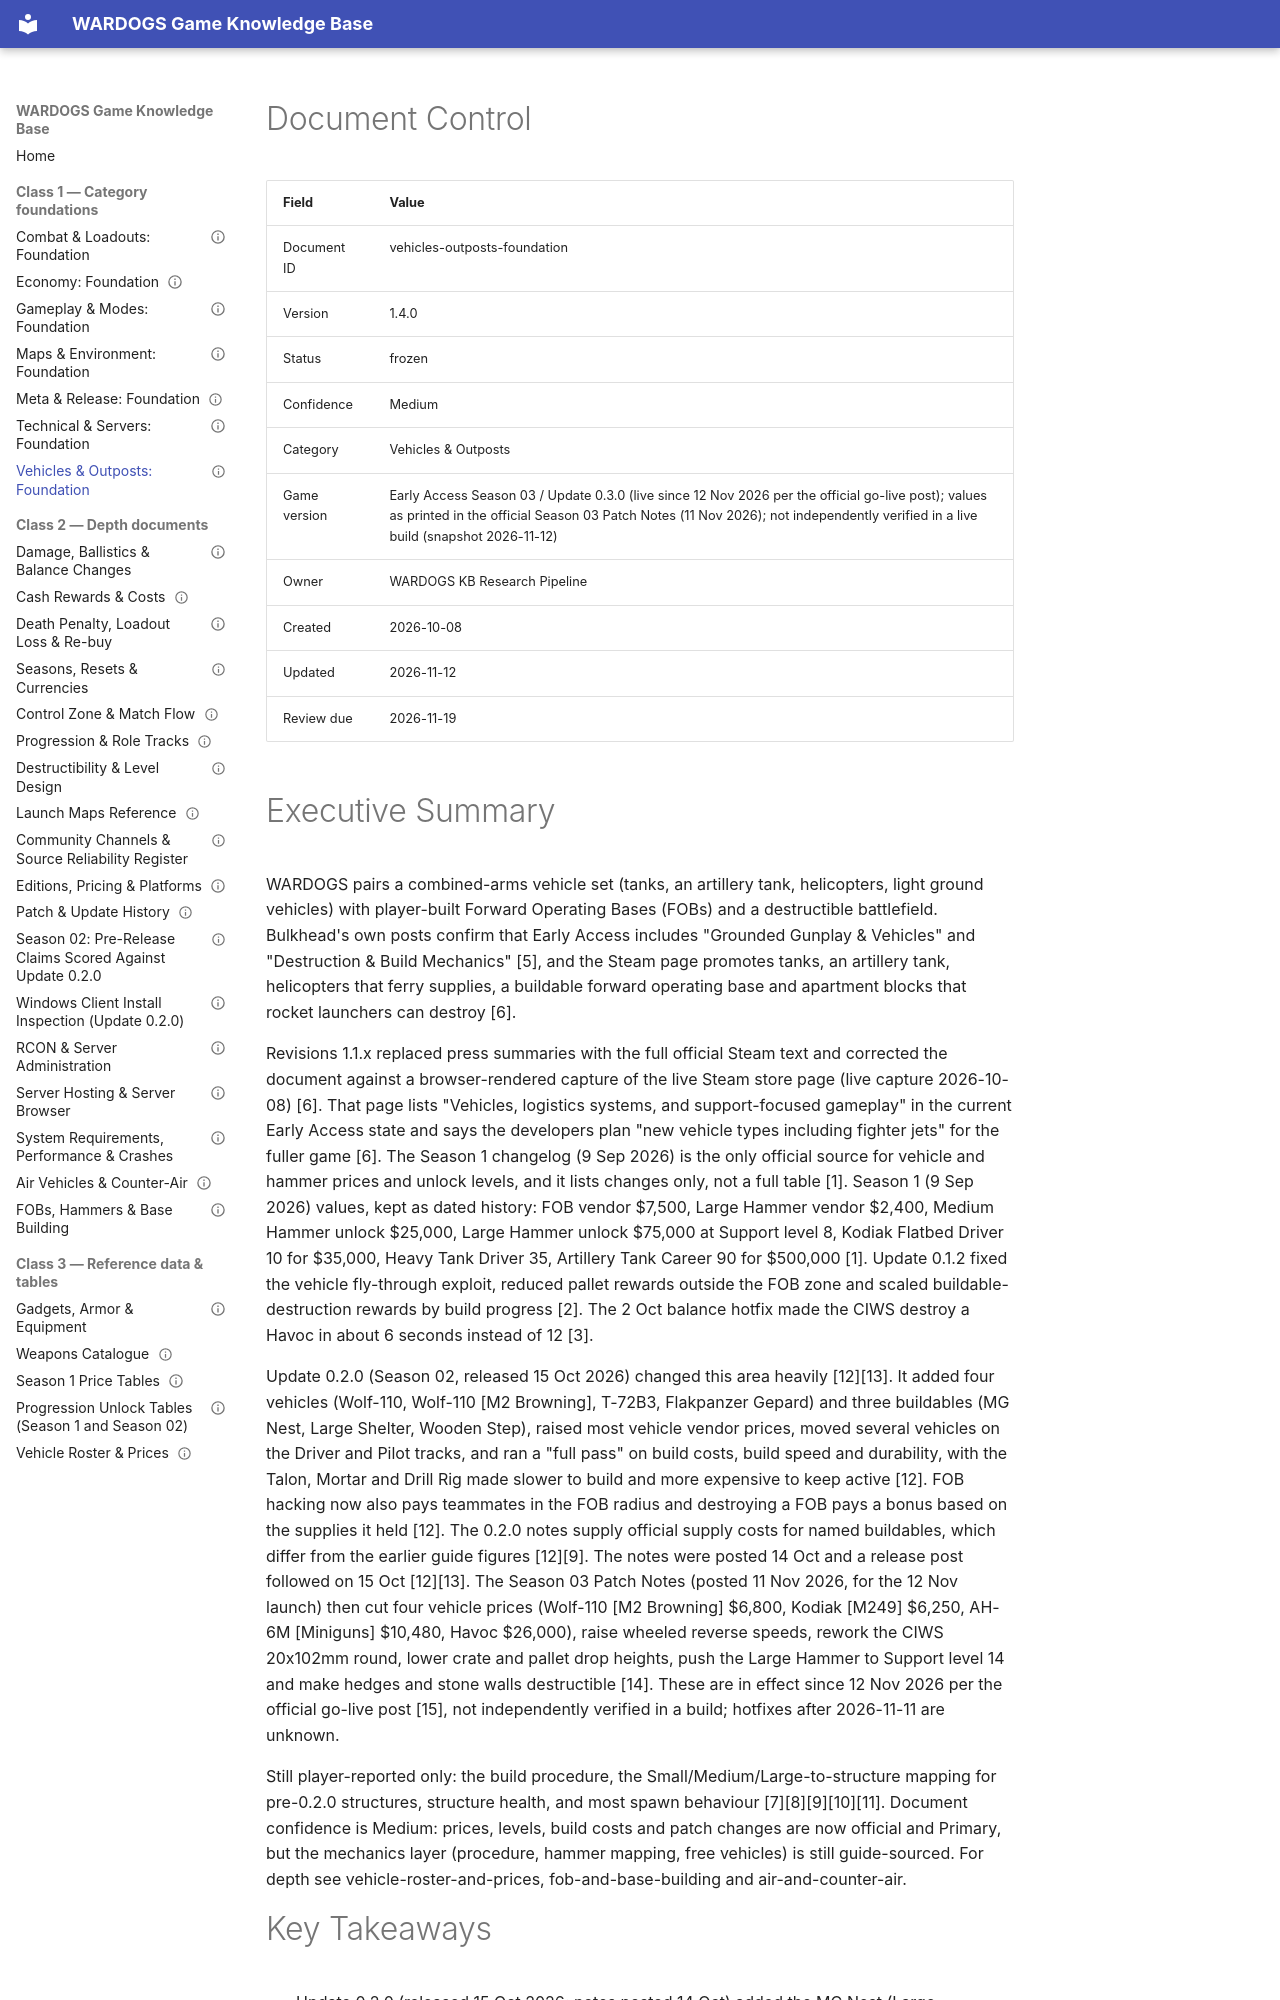

repository: VainAsher/wardogs-game-knowledge-base · page: vehicles-outposts/vehicles-outposts-foundation/index.html · generator: mkdocs

---
id: vehicles-outposts-foundation
title: "Vehicles & Outposts: Foundation"
version: 1.4.0
status: frozen
confidence: Medium
category: Vehicles & Outposts
topic: "Vehicle roster, purchasing, outpost construction, destruction"
market: Global
game_version: "Early Access Season 03 / Update 0.3.0 (live since 12 Nov 2026 per the official go-live post); values as printed in the official Season 03 Patch Notes (11 Nov 2026); not independently verified in a live build (snapshot 2026-11-12)"
document_type: foundation
created: 2026-10-08
updated: 2026-11-12
review_due: 2026-11-19
sources_verified: 2026-11-12
supersedes: null
related: [cash-rewards-and-costs, gameplay-modes-foundation, combat-loadouts-foundation, economy-foundation, maps-environment-foundation, vehicle-roster-and-prices, fob-and-base-building, air-and-counter-air, price-tables-season-1, progression-unlock-tables, destructibility-and-level-design, patch-history]
tags: [vehicles, fob, outposts, building, destruction, logistics, early-access]
---

# Document Control

| Field | Value |
|-------|-------|
| Document ID | vehicles-outposts-foundation |
| Version | 1.4.0 |
| Status | frozen |
| Confidence | Medium |
| Category | Vehicles & Outposts |
| Game version | Early Access Season 03 / Update 0.3.0 (live since 12 Nov 2026 per the official go-live post); values as printed in the official Season 03 Patch Notes (11 Nov 2026); not independently verified in a live build (snapshot 2026-11-12) |
| Owner | WARDOGS KB Research Pipeline |
| Created | 2026-10-08 |
| Updated | 2026-11-12 |
| Review due | 2026-11-19 |
